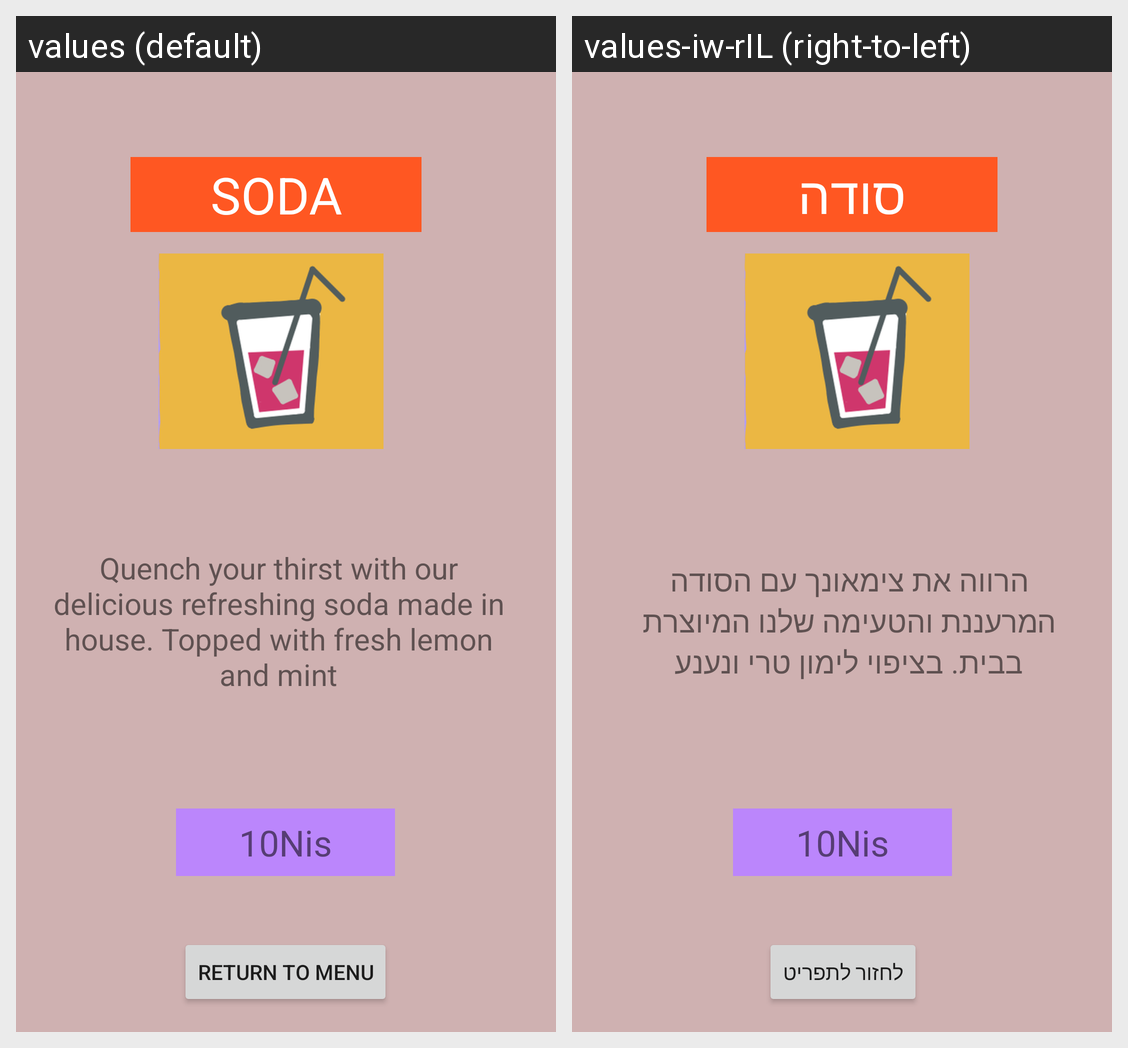

Here is an Android app screen in its default locale and in the app's own translations. Write out the translated-string differences for the strings that appear on this screen.
Android screen res/layout/activity_sodadeets.xml rendered under 2 locales, left to right: values (default), values-iw-rIL (right-to-left). Device: Nexus 5 (rendered at 1080×1920; each locale shown at half size, 540×960, under a caption strip naming it); theme Theme.BONAPP.
Strings drawn on this screen, with the default value and each locale's value (text and hints the layout hard-codes, and strings that could not be matched under every locale, appear in the picture but are not listed):

drinks
  values: Soda
  values-iw-rIL: סודה

sodaDes
  values: Quench your thirst with our delicious refreshing soda made in house. Topped with fresh lemon and mint
  values-iw-rIL: הרווה את צימאונך עם הסודה המרעננת והטעימה שלנו המיוצרת בבית. בציפוי לימון טרי ונענע

sodaPrice
  values: 10Nis
  values-iw-rIL: 10Nis  [not translated; the default value is used]

returnTo
  values: Return to Menu
  values-iw-rIL: לחזור לתפריט
